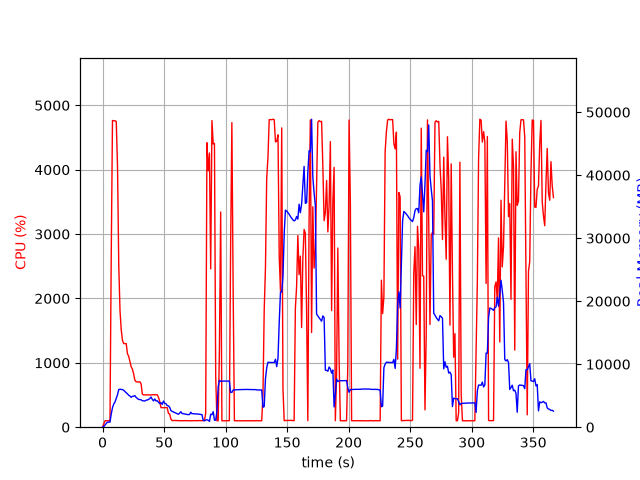

Values plotted in this chart, from the file beside it:
elapsed_time, nproc, cpu, mem_real, mem_virtual
4.506111145019531e-05, 1, 0.0, 7.648, 3185
1.006, 1, 49.7, 99.61, 782.3
2.015, 1, 100.2, 355.6, 1902
3.023, 1, 100.2, 595.2, 3182
4.03, 1, 99.3, 807.3, 2670
5.038, 1, 100.2, 807.3, 2670
6.046, 1, 99.2, 807.3, 2670
7.055, 1, 2646, 2073, 7868
8.077, 1, 4764, 3103, 8947
9.098, 1, 4759, 3680, 9569
10.12, 1, 4761, 3991, 9967
11.15, 1, 4747, 4605, 10760
12.17, 1, 4050, 5170, 11427
13.18, 1, 2514, 5976, 12391
14.19, 1, 1811, 6032, 12663
15.2, 1, 1512, 6002, 12871
16.21, 1, 1346, 5955, 13023
17.22, 1, 1299, 5861, 13351
18.22, 1, 1299, 5655, 13411
19.23, 1, 1299, 5466, 13411
20.24, 1, 1141, 5303, 13591
21.25, 1, 1102, 5075, 13591
22.26, 1, 1021, 4946, 13591
23.26, 1, 939.5, 4744, 13591
24.27, 1, 902.1, 4903, 13799
25.28, 1, 828.8, 4916, 14181
26.29, 1, 728.2, 5006, 14395
27.3, 1, 705.9, 4729, 14523
28.31, 1, 702.6, 4569, 14523
29.32, 1, 702.4, 4401, 14523
30.33, 1, 705.2, 4389, 14523
31.34, 1, 672.0, 4347, 14523
32.35, 1, 512.1, 4202, 14523
33.36, 1, 501.9, 4188, 14523
34.37, 1, 501.2, 4154, 14523
35.38, 1, 502.2, 4284, 14523
36.39, 1, 501.8, 4321, 14523
37.39, 1, 502.4, 4411, 14523
38.4, 1, 502.3, 4548, 14523
39.41, 1, 501.1, 4790, 14715
40.42, 1, 504.2, 4420, 14939
41.43, 1, 505.0, 4172, 14939
42.44, 1, 502.6, 4488, 14939
43.45, 1, 503.9, 4165, 14939
44.46, 1, 503.4, 4197, 14939
45.47, 1, 462.5, 3954, 14939
46.48, 1, 402.5, 3752, 14939
47.49, 1, 302.4, 3893, 14939
48.5, 1, 305.2, 3614, 14939
49.51, 1, 302.2, 4151, 14939
50.52, 1, 304.2, 3790, 14939
51.53, 1, 305.0, 3722, 14939
52.54, 1, 304.0, 3443, 14939
53.54, 1, 215.0, 3382, 14939
54.55, 1, 203.9, 3164, 14939
55.56, 1, 126.8, 2643, 14939
56.57, 1, 103.0, 2511, 14939
57.58, 1, 103.9, 2425, 14939
58.59, 1, 104.0, 2330, 14939
59.6, 1, 103.9, 2239, 14939
... 303 more rows
